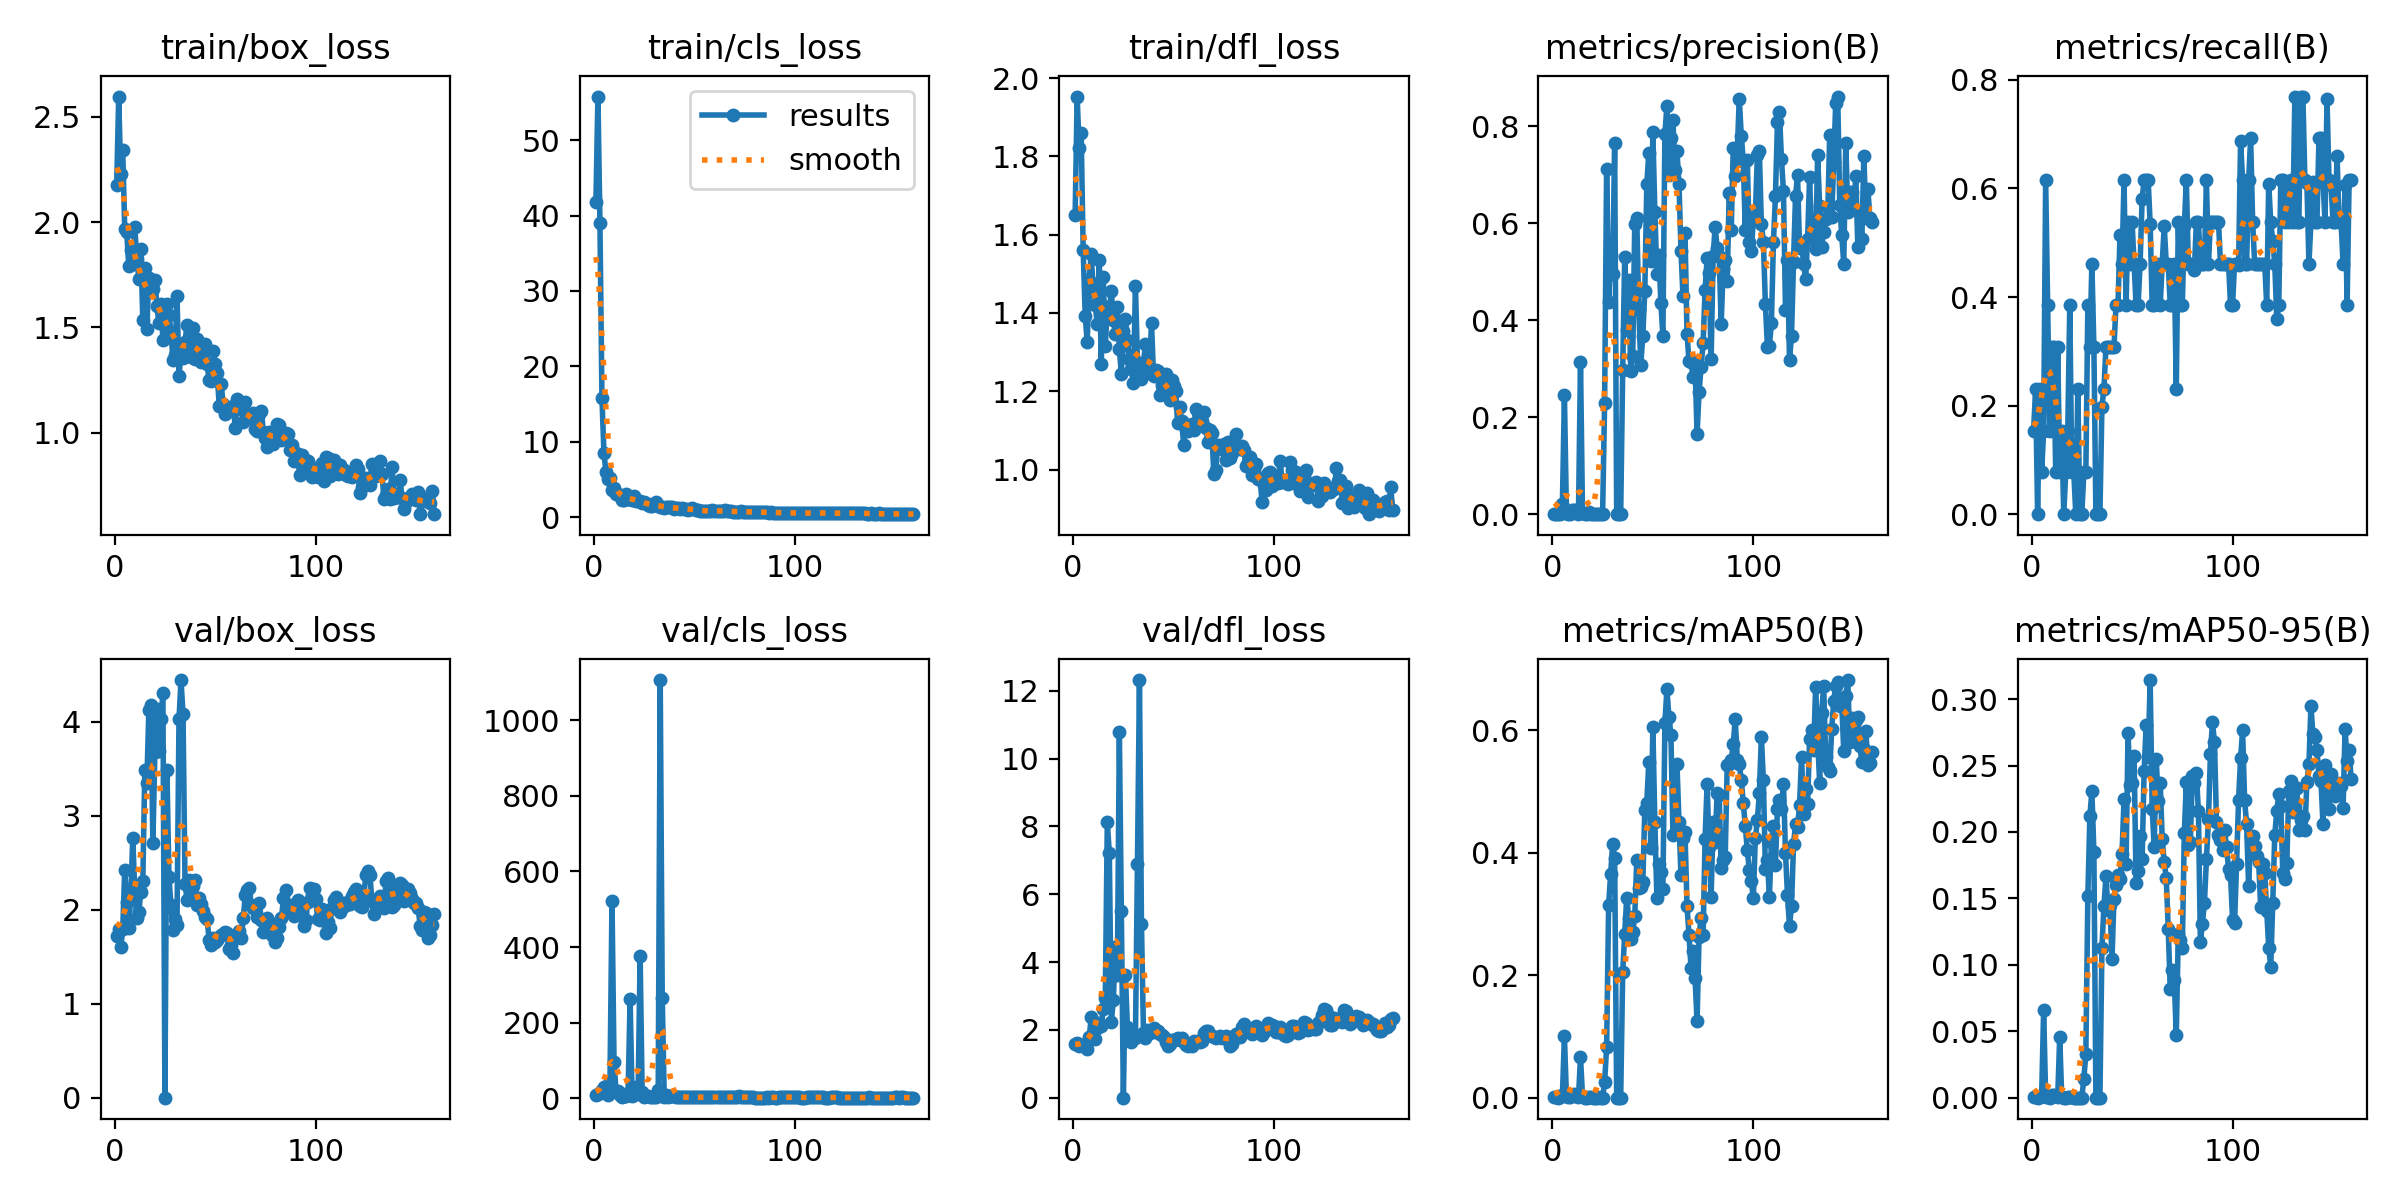

Source data for this figure (header and first rows):
epoch, time, train/box_loss, train/cls_loss, train/dfl_loss, metrics/precision(B), metrics/recall(B), metrics/mAP50(B), metrics/mAP50-95(B), val/box_loss, val/cls_loss, val/dfl_loss, lr/pg0, lr/pg1, lr/pg2
1, 9.782, 2.175, 41.8, 1.651, 0.00056, 0.1538, 0.00047, 0.00018, 1.723, 9.67, 1.582, 8e-05, 8e-05, 8e-05
2, 14.69, 2.597, 55.76, 1.953, 0.00083, 0.2308, 0.00055, 0.00027, 1.794, 11.56, 1.602, 0.0001796, 0.0001796, 0.0001796
3, 19.22, 2.227, 39, 1.82, 0, 0, 0, 0, 1.599, 15.13, 1.538, 0.0002789, 0.0002789, 0.0002789
4, 23.62, 2.341, 15.82, 1.859, 0.00083, 0.2308, 0.00059, 0.00032, 1.795, 21.32, 1.567, 0.0003777, 0.0003777, 0.0003777
5, 28.21, 1.969, 8.501, 1.561, 0.02134, 0.07692, 0.00375, 0.0013, 2.421, 28.53, 1.54, 0.0004762, 0.0004762, 0.0004762
6, 32.82, 1.953, 6.004, 1.393, 0.2451, 0.1538, 0.1002, 0.06607, 2.088, 12.62, 1.525, 0.0005743, 0.0005743, 0.0005743
7, 37.38, 1.791, 5.052, 1.325, 0.00222, 0.6154, 0.00261, 0.00084, 1.806, 7.791, 1.444, 0.0006719, 0.0006719, 0.0006719
8, 41.85, 1.869, 5.231, 1.485, 0.00139, 0.3846, 0.0012, 0.00044, 2.138, 46.05, 1.786, 0.0007692, 0.0007692, 0.0007692
9, 46.39, 1.8, 3.626, 1.55, 0.00056, 0.1538, 0.00032, 9e-05, 2.768, 522.3, 2.367, 0.0008661, 0.0008661, 0.0008661
10, 50.95, 1.977, 3.961, 1.459, 0.00836, 0.3077, 0.00492, 0.00204, 2.194, 96.84, 1.81, 0.0009625, 0.0009625, 0.0009625
11, 55.5, 1.827, 3.103, 1.42, 0.00803, 0.3077, 0.00559, 0.00227, 1.913, 18.51, 1.736, 0.001059, 0.001059, 0.001059
12, 60.03, 1.732, 3.109, 1.373, 0.00878, 0.07692, 0.0023, 0.00121, 1.973, 19.25, 2.049, 0.001154, 0.001154, 0.001154
13, 64.7, 1.874, 2.879, 1.534, 0.00111, 0.3077, 0.00079, 0.00029, 2.19, 9.529, 2.212, 0.00125, 0.00125, 0.00125
14, 69.27, 1.535, 2.287, 1.269, 0.3143, 0.07692, 0.0664, 0.04599, 2.305, 3.188, 2.127, 0.001344, 0.001344, 0.001344
15, 73.93, 1.781, 2.27, 1.491, 0.00184, 0.1538, 0.00288, 0.00029, 3.491, 5.133, 2.625, 0.001439, 0.001439, 0.001439
16, 78.62, 1.494, 3.166, 1.315, 0, 0, 0, 0, 3.353, 7.021, 2.926, 0.001533, 0.001533, 0.001533
17, 83.31, 1.737, 2.462, 1.415, 0.00028, 0.07692, 0.00016, 3e-05, 4.126, 12.56, 8.12, 0.001627, 0.001627, 0.001627
18, 88.05, 1.681, 2.463, 1.409, 0.00388, 0.1538, 0.0011, 0.00035, 4.183, 262.1, 7.223, 0.00172, 0.00172, 0.00172
19, 92.96, 1.682, 2.26, 1.456, 0.00139, 0.3846, 0.00152, 0.00056, 2.707, 6.552, 2.239, 0.001813, 0.001813, 0.001813
20, 97.91, 1.726, 2.835, 1.383, 0.00028, 0.07692, 0.00023, 0.00014, 3.679, 7.905, 2.879, 0.001906, 0.001906, 0.001906
21, 102.9, 1.603, 2.143, 1.346, 0.00028, 0.07692, 0.00017, 7e-05, 4.137, 29.39, 4.445, 0.001921, 0.001921, 0.001921
22, 107.9, 1.52, 2.203, 1.414, 0, 0, 0, 0, 3.694, 15.63, 3.623, 0.001917, 0.001917, 0.001917
23, 113.1, 1.61, 2.177, 1.307, 0.00117, 0.2308, 0.0006, 9e-05, 4.033, 376, 10.78, 0.001913, 0.001913, 0.001913
24, 118.3, 1.442, 1.953, 1.245, 0, 0, 0, 0, 4.303, 16.54, 5.515, 0.001909, 0.001909, 0.001909
25, 123.6, 1.517, 2.01, 1.355, 0, 0, 0, 0, 0, 3.186, 0, 0.001905, 0.001905, 0.001905
26, 129, 1.61, 1.942, 1.385, 0.229, 0.07692, 0.02567, 0.01422, 3.483, 6.148, 3.628, 0.001901, 0.001901, 0.001901
27, 134.4, 1.557, 1.708, 1.332, 0.7127, 0.07692, 0.08192, 0.03309, 2.345, 5.269, 2.094, 0.001897, 0.001897, 0.001897
28, 139.7, 1.476, 1.461, 1.283, 0.4382, 0.3846, 0.3148, 0.152, 2.051, 3.616, 1.716, 0.001893, 0.001893, 0.001893
29, 145, 1.347, 1.453, 1.256, 0.5335, 0.3077, 0.3655, 0.2117, 1.783, 4.122, 1.64, 0.001889, 0.001889, 0.001889
30, 150.3, 1.368, 1.678, 1.22, 0.4945, 0.4615, 0.4143, 0.2307, 1.9, 3.747, 1.81, 0.001885, 0.001885, 0.001885
31, 155.4, 1.651, 2.032, 1.47, 0.7662, 0.3077, 0.3907, 0.1852, 1.843, 2.217, 1.773, 0.001881, 0.001881, 0.001881
32, 160.7, 1.268, 1.595, 1.275, 0, 0, 0, 0, 4.026, 20.93, 6.884, 0.001877, 0.001877, 0.001877
33, 165.8, 1.382, 1.399, 1.257, 0, 0, 0, 0, 4.445, 1106, 12.32, 0.001873, 0.001873, 0.001873
34, 170.8, 1.353, 1.333, 1.23, 0, 0, 0, 0, 4.086, 264.4, 5.109, 0.001869, 0.001869, 0.001869
35, 175.8, 1.431, 1.24, 1.272, 0.298, 0.1981, 0.2047, 0.1129, 2.279, 3.547, 1.914, 0.001865, 0.001865, 0.001865
36, 180.8, 1.512, 1.337, 1.321, 0.5312, 0.2308, 0.2677, 0.1441, 2.105, 8.844, 1.764, 0.001861, 0.001861, 0.001861
37, 185.8, 1.388, 1.438, 1.247, 0.38, 0.3077, 0.3267, 0.1666, 2.319, 4.313, 1.99, 0.001857, 0.001857, 0.001857
38, 190.9, 1.361, 1.37, 1.26, 0.4837, 0.3077, 0.294, 0.1413, 2.166, 4.607, 1.914, 0.001853, 0.001853, 0.001853
39, 196, 1.496, 1.423, 1.374, 0.2947, 0.3077, 0.2595, 0.145, 2.257, 5.918, 1.958, 0.00185, 0.00185, 0.00185
40, 201, 1.351, 1.144, 1.239, 0.3261, 0.3077, 0.2701, 0.1043, 2.317, 5.264, 2.042, 0.001846, 0.001846, 0.001846
41, 206.2, 1.444, 1.232, 1.253, 0.5992, 0.3077, 0.2962, 0.1497, 2.05, 3.804, 1.924, 0.001842, 0.001842, 0.001842
42, 211.2, 1.416, 1.228, 1.252, 0.6103, 0.3846, 0.3881, 0.16, 2.125, 3.403, 1.978, 0.001838, 0.001838, 0.001838
43, 216.4, 1.337, 1.067, 1.19, 0.4229, 0.3846, 0.3426, 0.168, 2.066, 3.144, 1.876, 0.001834, 0.001834, 0.001834
44, 221.5, 1.377, 1.215, 1.217, 0.3081, 0.5145, 0.3435, 0.1649, 1.987, 3.341, 1.854, 0.00183, 0.00183, 0.00183
45, 226.6, 1.42, 1.157, 1.236, 0.3676, 0.4615, 0.3514, 0.1836, 1.927, 3.077, 1.788, 0.001826, 0.001826, 0.001826
46, 231.7, 1.325, 1.106, 1.245, 0.4605, 0.6154, 0.4696, 0.2245, 1.899, 2.56, 1.645, 0.001822, 0.001822, 0.001822
47, 236.7, 1.248, 1.048, 1.187, 0.6805, 0.3846, 0.4818, 0.1757, 1.678, 2.897, 1.539, 0.001818, 0.001818, 0.001818
48, 241.9, 1.246, 1.088, 1.177, 0.7449, 0.5385, 0.5485, 0.2743, 1.623, 2.276, 1.57, 0.001814, 0.001814, 0.001814
49, 247, 1.388, 1.191, 1.229, 0.523, 0.4615, 0.4081, 0.2354, 1.701, 2.341, 1.697, 0.00181, 0.00181, 0.00181
50, 252.1, 1.325, 1.154, 1.213, 0.7878, 0.5385, 0.6048, 0.2369, 1.661, 3.192, 1.704, 0.001806, 0.001806, 0.001806
51, 257.3, 1.285, 0.9892, 1.201, 0.6238, 0.4615, 0.4493, 0.2573, 1.683, 2.6, 1.718, 0.001802, 0.001802, 0.001802
52, 262.3, 1.128, 0.9912, 1.118, 0.4953, 0.3846, 0.3266, 0.1614, 1.709, 2.5, 1.762, 0.001798, 0.001798, 0.001798
53, 267.3, 1.23, 0.869, 1.159, 0.5335, 0.3846, 0.3809, 0.1703, 1.726, 2.738, 1.713, 0.001794, 0.001794, 0.001794
54, 272.3, 1.135, 0.8502, 1.124, 0.436, 0.4615, 0.3686, 0.1967, 1.739, 2.919, 1.757, 0.00179, 0.00179, 0.00179
55, 277.4, 1.087, 0.8384, 1.064, 0.3669, 0.5804, 0.3411, 0.1796, 1.766, 2.875, 1.652, 0.001786, 0.001786, 0.001786
56, 282.5, 1.118, 0.8598, 1.104, 0.784, 0.6154, 0.6119, 0.2459, 1.749, 2.786, 1.566, 0.001782, 0.001782, 0.001782
57, 287.6, 1.104, 0.8257, 1.099, 0.8418, 0.6154, 0.667, 0.2802, 1.587, 2.639, 1.512, 0.001778, 0.001778, 0.001778
58, 292.7, 1.108, 0.8101, 1.105, 0.6992, 0.6154, 0.6213, 0.2565, 1.621, 2.289, 1.552, 0.001774, 0.001774, 0.001774
59, 297.8, 1.127, 0.9416, 1.116, 0.7765, 0.5348, 0.5927, 0.3144, 1.545, 2.189, 1.534, 0.00177, 0.00177, 0.00177
60, 303, 1.021, 0.8566, 1.102, 0.8122, 0.3846, 0.4292, 0.2176, 1.698, 2.803, 1.671, 0.001766, 0.001766, 0.001766
... 99 more rows
